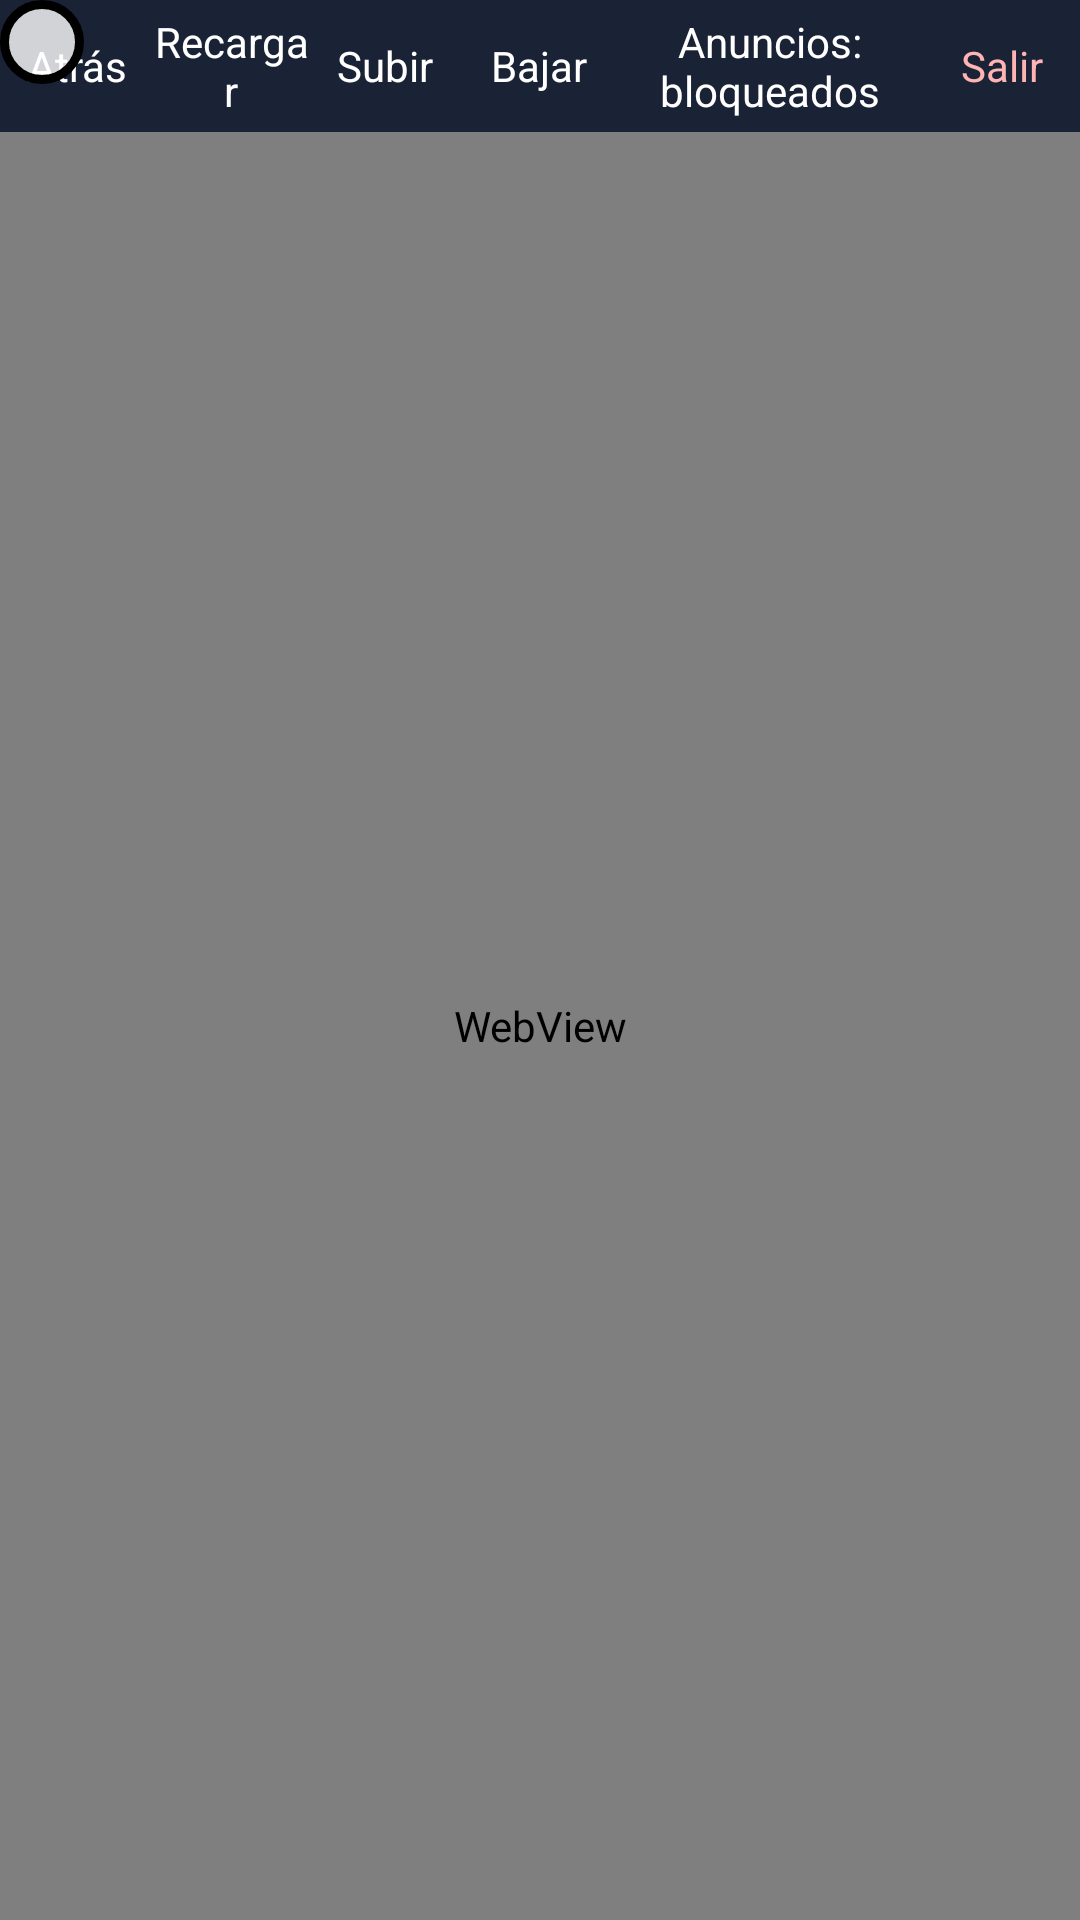

Reconstruct the res/layout file that produces this screen, plus the resources it refers to.
<!-- AndroidManifest.xml: application theme AppTheme -->
<!-- res/layout/activity_browser.xml -->
<?xml version="1.0" encoding="utf-8"?>
<FrameLayout xmlns:android="http://schemas.android.com/apk/res/android"
    android:id="@+id/root"
    android:layout_width="match_parent"
    android:layout_height="match_parent"
    android:background="#000000">

    <LinearLayout
        android:layout_width="match_parent"
        android:layout_height="match_parent"
        android:orientation="vertical">

        <LinearLayout
            android:layout_width="match_parent"
            android:layout_height="44dp"
            android:orientation="horizontal"
            android:background="#1A2236">

            <TextView android:id="@+id/tbBack" android:layout_width="0dp" android:layout_height="match_parent" android:layout_weight="1" android:clickable="true" android:gravity="center" android:text="Atrás" android:textColor="#FFFFFF" android:textSize="14sp" />
            <TextView android:id="@+id/tbReload" android:layout_width="0dp" android:layout_height="match_parent" android:layout_weight="1" android:clickable="true" android:gravity="center" android:text="Recargar" android:textColor="#FFFFFF" android:textSize="14sp" />
            <TextView android:id="@+id/tbUp" android:layout_width="0dp" android:layout_height="match_parent" android:layout_weight="1" android:clickable="true" android:gravity="center" android:text="Subir" android:textColor="#FFFFFF" android:textSize="14sp" />
            <TextView android:id="@+id/tbDown" android:layout_width="0dp" android:layout_height="match_parent" android:layout_weight="1" android:clickable="true" android:gravity="center" android:text="Bajar" android:textColor="#FFFFFF" android:textSize="14sp" />
            <TextView android:id="@+id/tbAds" android:layout_width="0dp" android:layout_height="match_parent" android:layout_weight="2" android:clickable="true" android:gravity="center" android:text="Anuncios: bloqueados" android:textColor="#FFFFFF" android:textSize="14sp" />
            <TextView android:id="@+id/tbExit" android:layout_width="0dp" android:layout_height="match_parent" android:layout_weight="1" android:clickable="true" android:gravity="center" android:text="Salir" android:textColor="#FFB4B4" android:textSize="14sp" />
        </LinearLayout>

        <WebView
            android:id="@+id/web"
            android:layout_width="match_parent"
            android:layout_height="0dp"
            android:layout_weight="1" />
    </LinearLayout>

    <FrameLayout
        android:id="@+id/fsContainer"
        android:layout_width="match_parent"
        android:layout_height="match_parent"
        android:background="#000000"
        android:visibility="gone" />

    <ImageView
        android:id="@+id/cursor"
        android:layout_width="28dp"
        android:layout_height="28dp"
        android:src="@drawable/cursor" />
</FrameLayout>
<!-- resources referenced by this layout -->
<resources>
  <!-- drawable cursor (drawable) -->
  <shape xmlns:android="http://schemas.android.com/apk/res/android" android:shape="oval">
      <solid android:color="#CCFFFFFF" />
      <stroke android:width="3dp" android:color="#000000" />
      <size android:width="28dp" android:height="28dp" />
  </shape>
  <style name="AppTheme" parent="Theme.AppCompat.NoActionBar">
          <item name="android:windowBackground">@android:color/black</item>
          <item name="colorAccent">#2F6FED</item>
      </style>
</resources>
